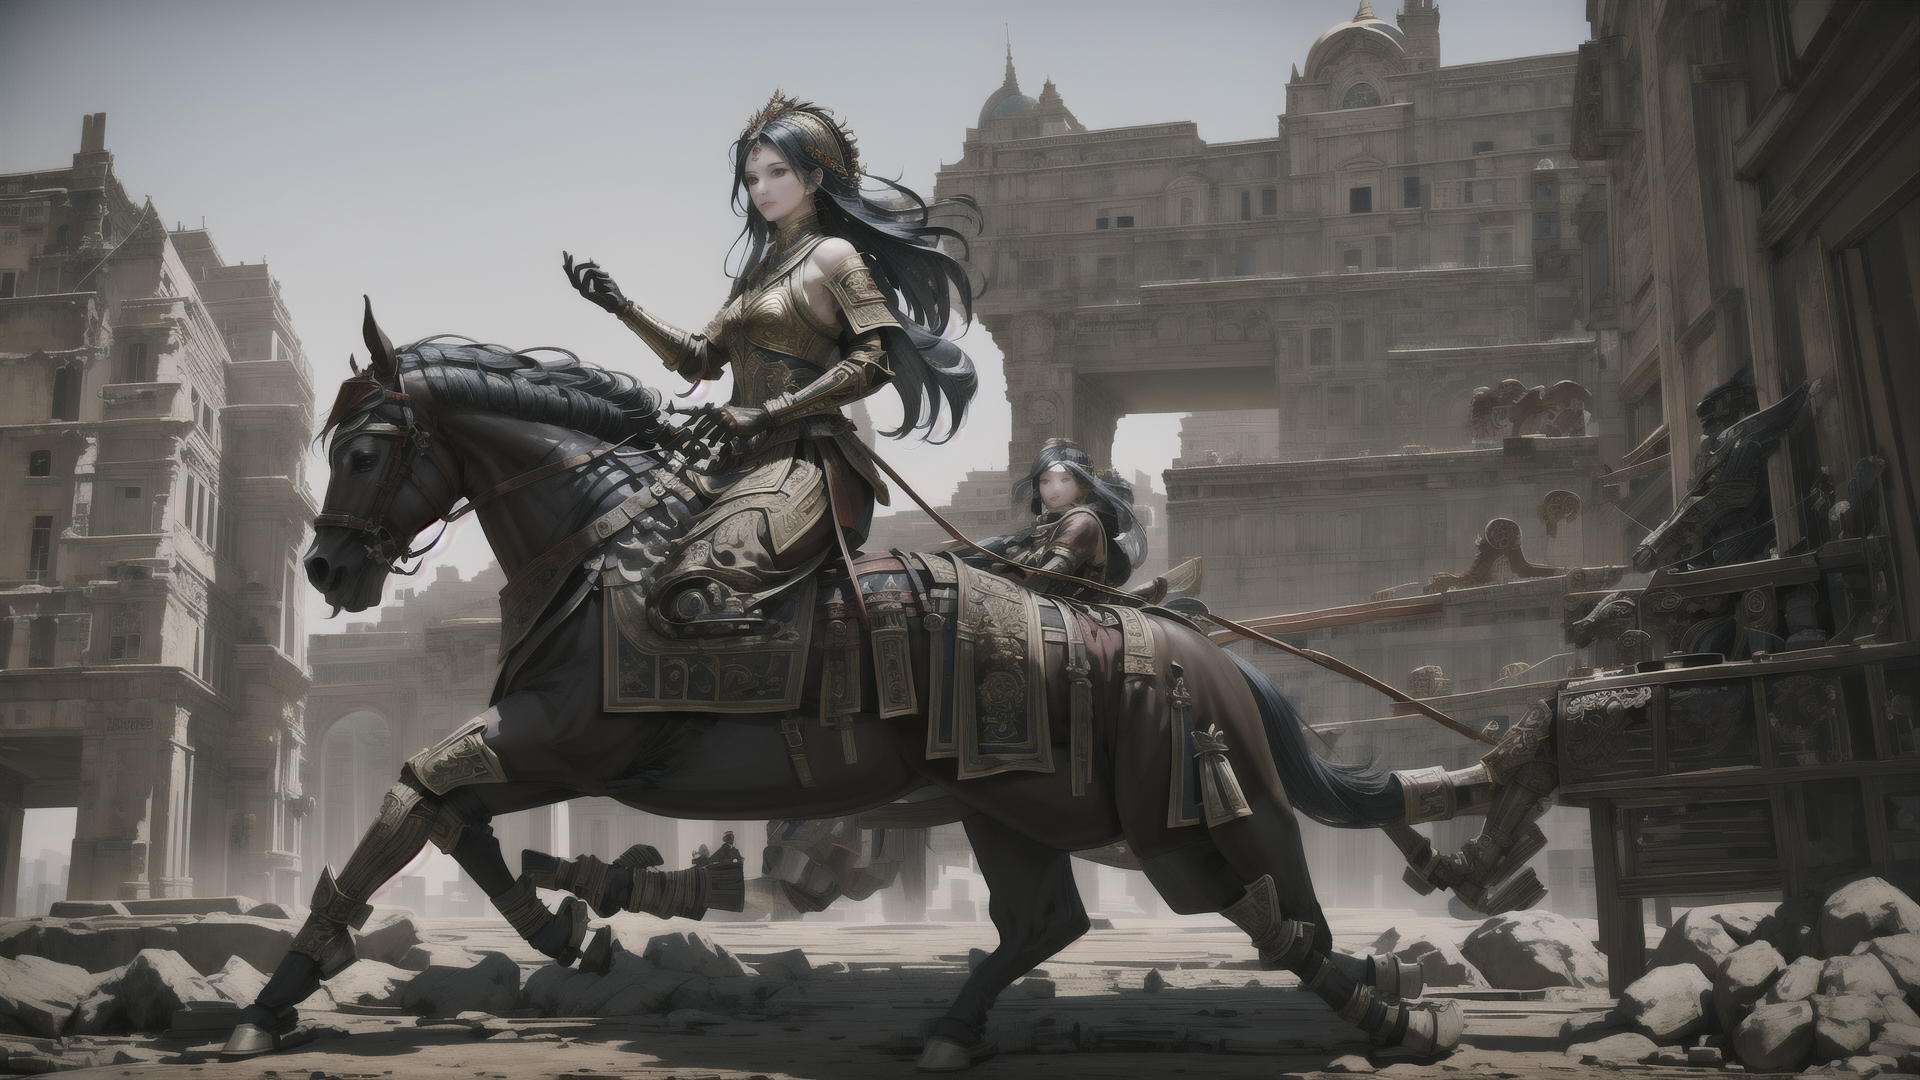
Generation parameters embedded in this image by AUTOMATIC1111 Stable Diffusion web UI or a fork of it (Forge, ...) (PNG 'parameters' text chunk):
In a dystopian future, a Yughur princec, is depicted, on a horse , she is alone, looking at viewer, ultra detailed hands, perfect hands, afternoon, perfect lighting,  best quality, ultra high res face & eyes, (masterpiece:1.2) <lora:Aztaka:1>
Negative prompt:  extra head, extra arm, extra finger, (nsfw:1.5), (low quality, worst quality:1.4), poorly drawn hands, bad anatomy, monochrome, long body , bad anatomy , liquid body, malformed, mutated, anatomical nonsense ,bad proportions, uncoordinated body, unnatural body, disfigured, ugly, gross proportions ,mutation, disfigured, deformed, mutation, poorlydrawn , bad hand, mutated hand, bad fingers, mutated fingers, badhandv4 ,liquid tongue, long neck, fused ears, bad ears, poorly drawn ears, extra ears, liquid ears, heavy ears, missing ears, fused animal ears, bad animal ears, poorly drawn animal ears, extra animal ears, liquid animal ears, heavy animal ears, missing animal ears, bad hairs, poorly drawn hairs, fused hairs, bad face, fused face, poorly drawn face, cloned face, big face, long face, bad eyes, fused eyes poorly drawn eyes, extra eyes, bad mouth, fused mouth, poorly drawn mouth, bad tongue, big mouth, bad perspective, bad objects placement, 2 woman,
Steps: 44, Sampler: DPM++ 2M Karras, CFG scale: 7, Seed: 3194086279, Size: 960x540, Model hash: 19840bc74d, Model: AnimeSoft_v20HandsomeStyle, Denoising strength: 0.62, Hires upscale: 2, Hires upscaler: Latent, Lora hashes: "Aztaka: a82a45cf6020", Version: v1.7.0